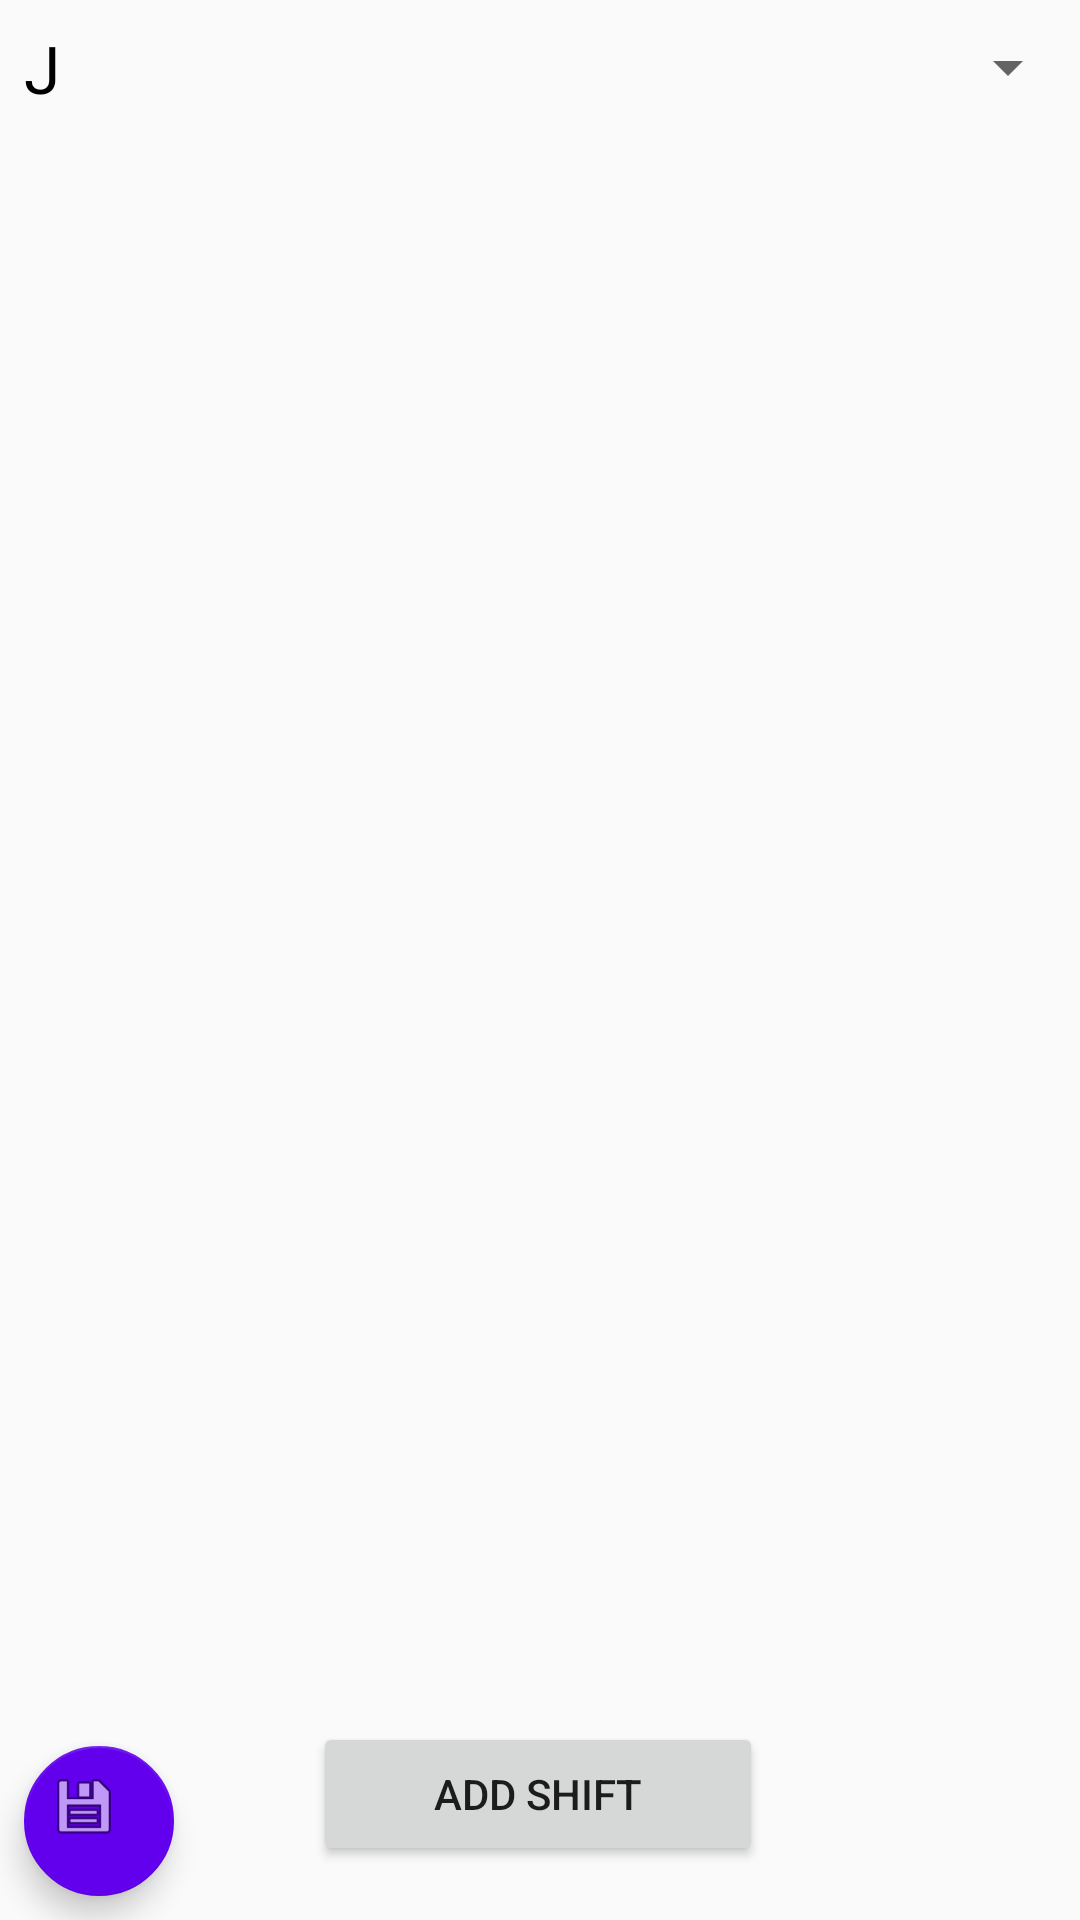

Write the Android layout XML for this screen, with the resource values it uses.
<!-- AndroidManifest.xml: application theme AppTheme -->
<!-- res/layout/activity_job.xml -->
<?xml version="1.0" encoding="utf-8"?>
<android.support.constraint.ConstraintLayout xmlns:android="http://schemas.android.com/apk/res/android"
    xmlns:app="http://schemas.android.com/apk/res-auto"
    xmlns:tools="http://schemas.android.com/tools"
    android:layout_width="match_parent"
    android:layout_height="match_parent"
    android:orientation="vertical"
    tools:context=".PayActivity">

    <LinearLayout
        android:id="@+id/linearLayout"
        android:layout_width="match_parent"
        android:layout_height="45dp"
        android:orientation="horizontal">

        <TextView
            android:id="@+id/shiftNum"
            android:layout_width="30dp"
            android:layout_height="match_parent"
            android:layout_weight="1"
            android:paddingHorizontal="8dp"
            android:paddingVertical="8dp"
            android:text="Job:"
            android:textColor="@android:color/black"
            android:textSize="22dp" />

        <Spinner
            android:id="@+id/jobSelectionBT"
            android:layout_width="320dp"
            android:layout_height="match_parent"
            android:text="Button"
            app:layout_constraintEnd_toEndOf="parent"
            app:layout_constraintHorizontal_bias="0.522"
            app:layout_constraintStart_toStartOf="parent"
            app:layout_constraintTop_toTopOf="parent" />

    </LinearLayout>

    <Button
        android:id="@+id/addShiftBT"
        android:layout_width="150dp"
        android:layout_height="wrap_content"
        android:layout_marginBottom="18dp"
        android:layout_marginEnd="8dp"
        android:layout_marginStart="8dp"
        android:text="Add Shift"
        app:layout_constraintBottom_toBottomOf="parent"
        app:layout_constraintEnd_toEndOf="parent"
        app:layout_constraintHorizontal_bias="0.282"
        app:layout_constraintStart_toEndOf="@+id/fab" />

    <ListView
        android:id="@+id/shiftsLV"
        android:layout_width="0dp"
        android:layout_height="match_constraint"
        android:layout_marginBottom="8dp"
        android:layout_marginTop="44dp"
        app:layout_constraintBottom_toTopOf="@+id/addShiftBT"
        app:layout_constraintEnd_toEndOf="parent"
        app:layout_constraintHorizontal_bias="0.0"
        app:layout_constraintStart_toStartOf="parent"
        app:layout_constraintTop_toTopOf="@+id/linearLayout"
        app:layout_constraintVertical_bias="0.789" />

    <android.support.design.widget.FloatingActionButton
        android:id="@+id/fab"
        android:layout_width="50dp"
        android:layout_height="50dp"
        android:layout_gravity="bottom|end"
        android:layout_margin="@dimen/fab_margin"
        android:layout_marginBottom="8dp"
        android:layout_marginStart="8dp"
        app:backgroundTint="@color/colorPrimary"
        app:fabSize="mini"
        app:layout_constraintBottom_toBottomOf="parent"
        app:layout_constraintStart_toStartOf="parent"
        app:srcCompat="@android:drawable/ic_menu_save" />

</android.support.constraint.ConstraintLayout>
<!-- resources referenced by this layout -->
<resources>
  <style name="AppTheme" parent="Theme.AppCompat.Light.NoActionBar">
          
          <item name="colorPrimary">@color/colorPrimary</item>
          <item name="colorPrimaryDark">@color/colorPrimaryDark</item>
          <item name="colorAccent">@color/colorAccent</item>
      </style>
  <!-- not gathered from this repository: default colours our renderer supplied (Android Studio template values) -->
  <color name="colorPrimary">#FF6200EE</color>
  <color name="colorPrimaryDark">#FF3700B3</color>
  <color name="colorAccent">#FF03DAC5</color>
</resources>
